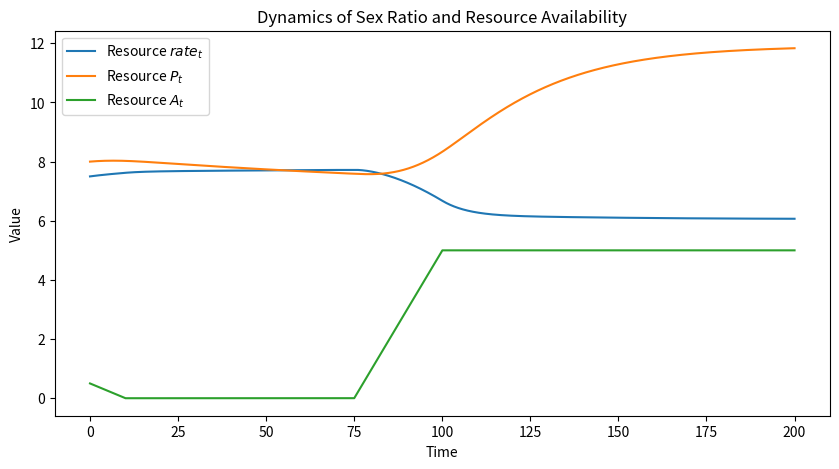

Here is the Python script that generated this plot:
import math
import random
import numpy as np
import matplotlib.pyplot as plt
from scipy.integrate import odeint

# 定义性别比率和资源动态的模型方程
def logistic(p):
    return 1 / (1 + math.exp(-p))


def model(y, t, params):
    rate, P, A= y
    k1, b1, k2, b2, rate_0, miu, alpha, beta = params
    r = k2 * (rate - rate_0) * (rate - rate_0) + b2
    K = (alpha * rate + beta)
    d1dt = r * logistic(k1 * A / P + b1) - (r * P / K + miu) * rate
    dP1dt = r * P * (1 - P / K) - miu * P
    if (t < 10):
        dAdt = -5
    elif ((t > 75) and (t < 100)):
        dAdt = 20
    else: dAdt = 0
    #if (t < 12.5):
        #dAdt = 20
    #elif ((t > 50) and (t < 85)):
        #dAdt = -20
    #elif ((t > 125) and (t < 150)):
        #dAdt = 20
    #else: dAdt = 0
    return [d1dt, dP1dt, dAdt]

A_1 = 500
A_2 = 50
k1 = -0.02
b1 = 1.27
k2 = -0.4
b2 = 0.1
miu = 0.05
alpha2 = 2
beta2 = 23.8
rate_0 = 0.5
y0 = [0.75, 8, 50]
#y0 = [0.6, 12, 500]
params = [k1, b1, k2, b2, rate_0, miu, alpha2, beta2]
t = np.linspace(0, 200, 10000)
solution = odeint(model, y0, t, args=(params, ))

# 绘制结果
plt.figure(figsize=(10, 5))
plt.plot(t, solution[:, 0] * 10, label='Resource $rate_t$')
plt.plot(t, solution[:, 1], label='Resource $P_t$')
plt.plot(t, solution[:, 2] / 100, label='Resource $A_t$')
plt.xlabel('Time')
plt.ylabel('Value')
plt.title('Dynamics of Sex Ratio and Resource Availability')
plt.legend()
plt.show()